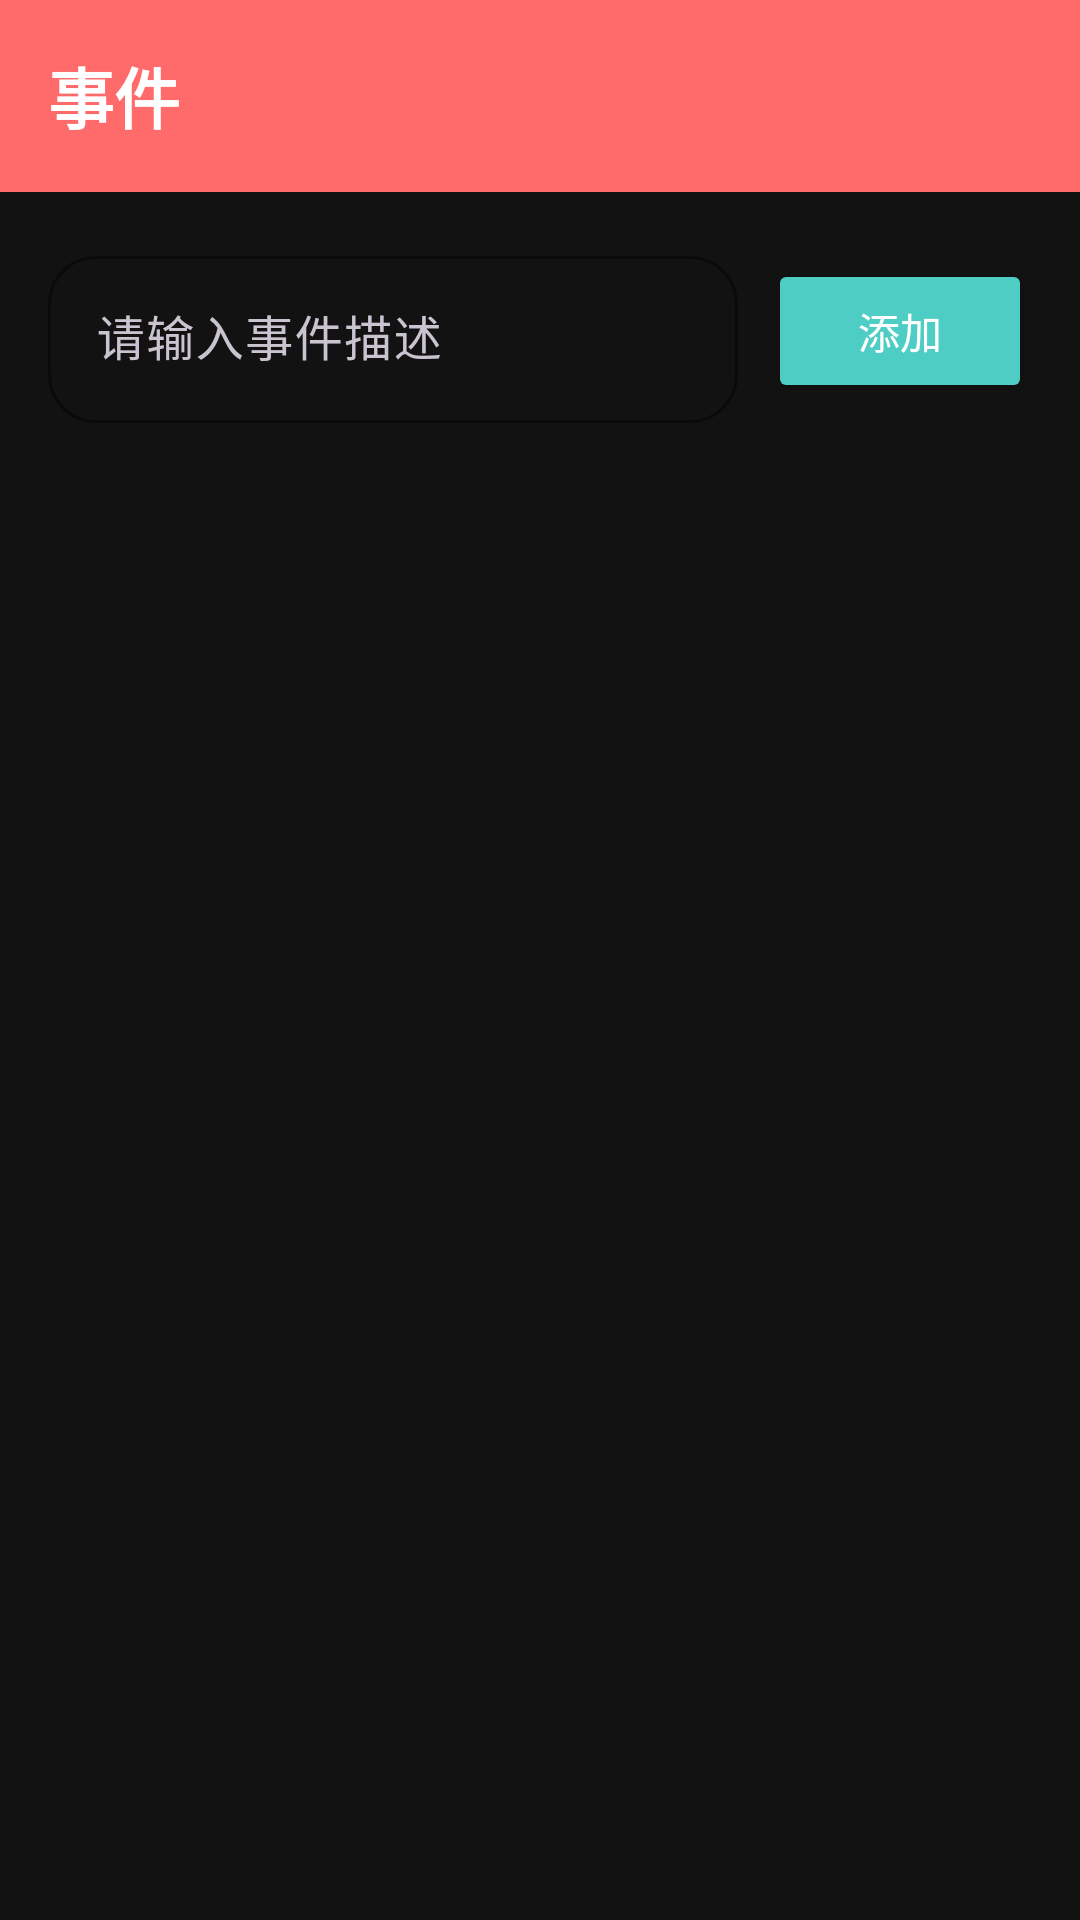

The Android layout XML behind this screen, and the referenced resources:
<!-- AndroidManifest.xml: application theme Theme.FinancialManagement -->
<!-- res/layout/activity_event.xml -->
<?xml version="1.0" encoding="utf-8"?>
<LinearLayout xmlns:android="http://schemas.android.com/apk/res/android"
    xmlns:app="http://schemas.android.com/apk/res-auto"
    android:layout_width="match_parent"
    android:layout_height="match_parent"
    android:orientation="vertical"
    android:background="@color/light_gray">

    <com.google.android.material.appbar.MaterialToolbar
        android:id="@+id/toolbar"
        android:layout_width="match_parent"
        android:layout_height="?attr/actionBarSize"
        android:background="@color/primary"
        app:navigationIcon="@drawable/ic_back"
        app:navigationIconTint="@color/white"
        app:title="@string/manage_events"
        app:titleTextColor="@color/white"
        app:titleTextAppearance="@style/TextAppearance.Financial.Toolbar" />

    <LinearLayout
        android:layout_width="match_parent"
        android:layout_height="wrap_content"
        android:orientation="horizontal"
        android:padding="16dp"
        android:gravity="center_vertical">

        <com.google.android.material.textfield.TextInputLayout
            android:layout_width="0dp"
            android:layout_height="wrap_content"
            android:layout_weight="1"
            android:hint="@string/hint_event"
            app:boxBackgroundMode="outline"
            app:boxCornerRadiusTopStart="16dp"
            app:boxCornerRadiusTopEnd="16dp"
            app:boxCornerRadiusBottomStart="16dp"
            app:boxCornerRadiusBottomEnd="16dp"
            app:boxStrokeColor="@color/primary">

            <com.google.android.material.textfield.TextInputEditText
                android:id="@+id/et_event_name"
                android:layout_width="match_parent"
                android:layout_height="wrap_content"
                android:inputType="text" />
        </com.google.android.material.textfield.TextInputLayout>

        <Button
            android:id="@+id/btn_add_event"
            android:layout_width="wrap_content"
            android:layout_height="wrap_content"
            android:layout_marginStart="10dp"
            android:text="@string/add"
            android:backgroundTint="@color/accent"
            android:textColor="@color/white" />
    </LinearLayout>

    <androidx.recyclerview.widget.RecyclerView
        android:id="@+id/recycler_view"
        android:layout_width="match_parent"
        android:layout_height="0dp"
        android:layout_weight="1"
        android:padding="12dp"
        android:clipToPadding="false" />

    <TextView
        android:id="@+id/tv_empty"
        android:layout_width="match_parent"
        android:layout_height="0dp"
        android:layout_weight="1"
        android:gravity="center"
        android:text="@string/no_events"
        android:textSize="16sp"
        android:textColor="@color/gray"
        android:visibility="gone" />

</LinearLayout>
<!-- resources referenced by this layout -->
<resources>
  <color name="accent">#4ECDC4</color>
  <color name="gray">#FF9E9E9E</color>
  <color name="light_gray">#FF121212</color>
  <color name="primary">#FF6B6B</color>
  <color name="white">#FFFFFFFF</color>
  <string name="add">添加</string>
  <string name="hint_event">请输入事件描述</string>
  <string name="manage_events">事件</string>
  <string name="no_events">暂无事件</string>
  <style name="TextAppearance.Financial.Toolbar" parent="TextAppearance.Material3.TitleLarge">
          <item name="android:textStyle">bold</item>
          <item name="android:textColor">@color/white</item>
      </style>
  <style name="Theme.FinancialManagement" parent="Theme.Material3.Dark.NoActionBar">
          <item name="colorPrimary">@color/primary</item>
          <item name="colorPrimaryVariant">@color/primary_dark</item>
          <item name="colorOnPrimary">@color/white</item>
          <item name="colorSecondary">@color/accent</item>
          <item name="colorSecondaryVariant">@color/accent_dark</item>
          <item name="colorOnSecondary">@color/white</item>
          <item name="android:statusBarColor">@color/bg_top</item>
          <item name="android:windowBackground">@color/light_gray</item>
          <item name="materialButtonStyle">@style/Widget.Financial.Button</item>
          <item name="floatingActionButtonStyle">@style/Widget.Financial.FAB</item>
          <item name="android:textColorPrimary">@color/on_surface</item>
          <item name="android:textColorSecondary">@color/on_surface_secondary</item>
          <item name="colorSurface">@color/surface</item>
          <item name="colorOnSurface">@color/on_surface</item>
      </style>
  <color name="primary_dark">#E85555</color>
  <color name="accent_dark">#3DBBB3</color>
  <color name="bg_top">#FF1E1E1E</color>
  <style name="Widget.Financial.Button" parent="Widget.Material3.Button">
          <item name="cornerRadius">24dp</item>
          <item name="android:textAllCaps">false</item>
          <item name="android:textStyle">bold</item>
          <item name="android:textColor">@color/white</item>
      </style>
  <style name="Widget.Financial.FAB" parent="Widget.Material3.FloatingActionButton.Primary">
          <item name="backgroundTint">@color/primary</item>
          <item name="tint">@color/white</item>
      </style>
  <color name="on_surface">#FFFFFFFF</color>
  <color name="on_surface_secondary">#FFB0B0B0</color>
  <color name="surface">#FF1E1E1E</color>
</resources>
